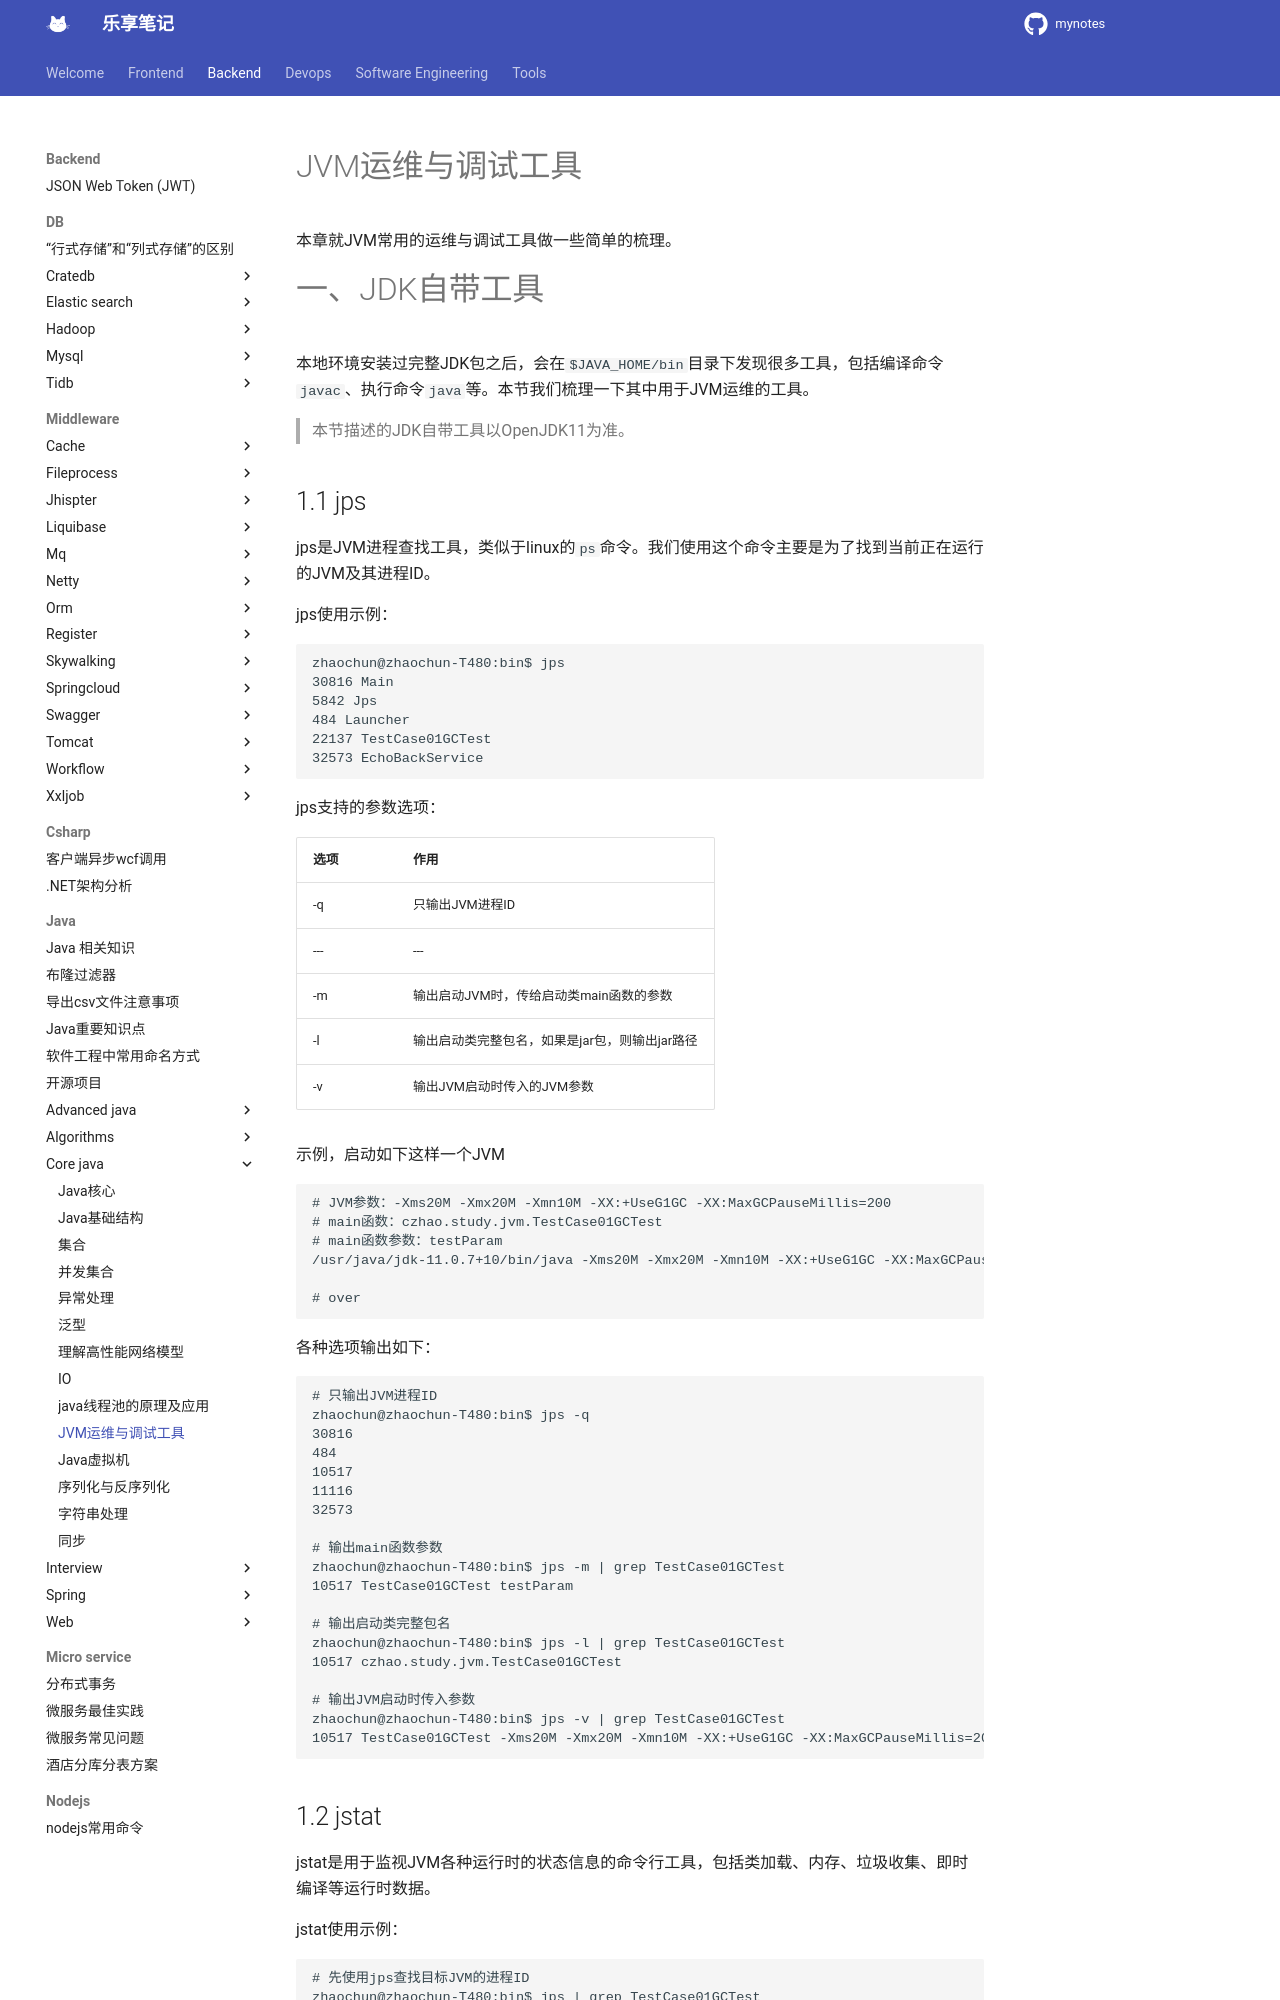

repository: jesshaw/mynotes · page: v1.3/Backend/java/core-java/jvm-tools/index.html · generator: mkdocs

# JVM运维与调试工具

本章就JVM常用的运维与调试工具做一些简单的梳理。

一、JDK自带工具
=========

本地环境安装过完整JDK包之后，会在`$JAVA_HOME/bin`目录下发现很多工具，包括编译命令`javac`、执行命令`java`等。本节我们梳理一下其中用于JVM运维的工具。

> 本节描述的JDK自带工具以OpenJDK11为准。

1.1 jps
-------

jps是JVM进程查找工具，类似于linux的`ps`命令。我们使用这个命令主要是为了找到当前正在运行的JVM及其进程ID。

jps使用示例：

```
zhaochun@zhaochun-T480:bin$ jps
30816 Main
5842 Jps
484 Launcher
22137 TestCase01GCTest
32573 EchoBackService
```

jps支持的参数选项：

| 选项 | 作用 |
| --- |  --- |
| -q | 只输出JVM进程ID |
| --- |  --- |
| -m | 输出启动JVM时，传给启动类main函数的参数 |
| -l | 输出启动类完整包名，如果是jar包，则输出jar路径 |
| -v | 输出JVM启动时传入的JVM参数 |

示例，启动如下这样一个JVM

```
# JVM参数：-Xms20M -Xmx20M -Xmn10M -XX:+UseG1GC -XX:MaxGCPauseMillis=200
# main函数：czhao.study.jvm.TestCase01GCTest
# main函数参数：testParam
/usr/java/jdk-11.0.7+10/bin/java -Xms20M -Xmx20M -Xmn10M -XX:+UseG1GC -XX:MaxGCPauseMillis=200 czhao.study.jvm.TestCase01GCTest testParam

# over
```

各种选项输出如下：

```
# 只输出JVM进程ID
zhaochun@zhaochun-T480:bin$ jps -q
30816
484
10517
11116
32573

# 输出main函数参数
zhaochun@zhaochun-T480:bin$ jps -m | grep TestCase01GCTest
10517 TestCase01GCTest testParam

# 输出启动类完整包名
zhaochun@zhaochun-T480:bin$ jps -l | grep TestCase01GCTest
10517 czhao.study.jvm.TestCase01GCTest

# 输出JVM启动时传入参数
zhaochun@zhaochun-T480:bin$ jps -v | grep TestCase01GCTest
10517 TestCase01GCTest -Xms20M -Xmx20M -Xmn10M -XX:+UseG1GC -XX:MaxGCPauseMillis=200
```
